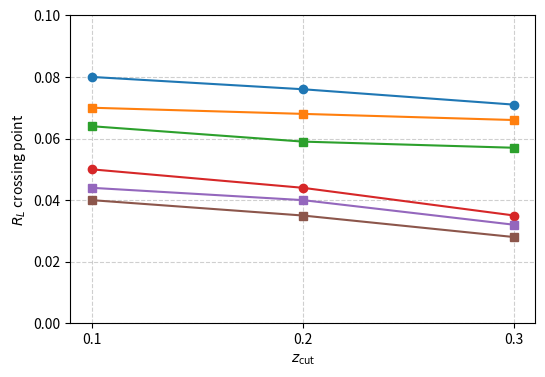

Generate this figure with matplotlib:
import os
import matplotlib.pyplot as plt
import pandas as pd

# X-axis points and the matching column labels
zcut = [0.1, 0.2, 0.3]
zcols = ['0.1', '0.2', '0.3']

settings = ['2.76 TeV, 100-120 GeV', '5.02 TeV, 100-120 GeV', '5.02 TeV, 150-200 GeV']

# Setting as the index -> rows are addressable by label, and
# the printed tables show the setting names down the left side.
df_eecab = pd.DataFrame(
    {'0.1': [0.050, 0.044, 0.040], '0.2': [0.044, 0.040, 0.035], '0.3': [0.035, 0.032, 0.028]},
    index=settings,
)
df_cab = pd.DataFrame(
    {'0.1': [0.080, 0.070, 0.064], '0.2': [0.076, 0.068, 0.059], '0.3': [0.071, 0.066, 0.057]},
    index=settings,
)

print("EEC(AxB) dataframe:\n", df_eecab)
print("Cab dataframe:\n", df_cab)

# Encode observable with color, energy with marker
observables = {'Cab': df_cab, 'EEC(AxB)': df_eecab}
colors = {'Cab': 'C0', 'EEC(AxB)': 'C1'}
markers = {'2.76 TeV, 100-120 GeV': 'o', '5.02 TeV, 100-120 GeV': 's', '5.02 TeV, 150-200 GeV': 's'}

fig, ax = plt.subplots(figsize=(6, 4))
for obs, df in observables.items():
    for setting, row in df.iterrows():           # label-based, position-independent
        energy = setting.split(',')[0]           # '2.76 TeV'
        ax.plot(zcut, row[zcols].to_numpy(), marker=markers[setting],
                label=setting)

ax.set_xticks(zcut)
ax.set_xlabel(r'$z_{\mathrm{cut}}$')
ax.set_ylabel(r'$R_L$ crossing point')
ax.set_ylim(0, 0.1)
# ax.legend(framealpha=1)
ax.grid(True, linestyle='--', alpha=0.6)

os.makedirs('output', exist_ok=True)
fig.savefig('output/eecab_cab_summary.png', dpi=300, bbox_inches='tight')
plt.close(fig)
